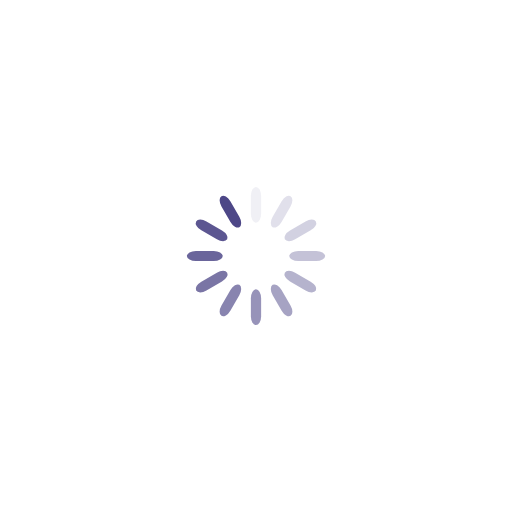
t = 0.00 s
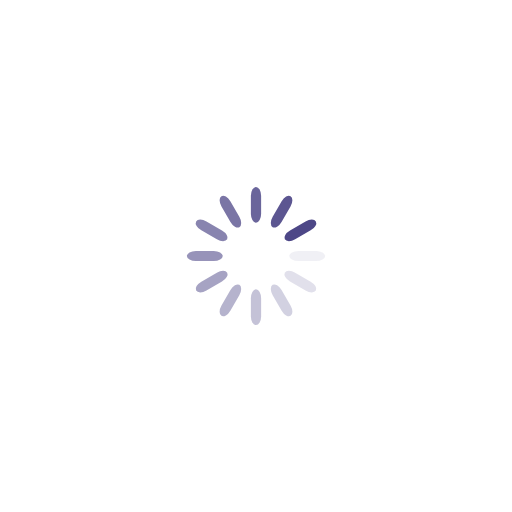
t = 0.25 s
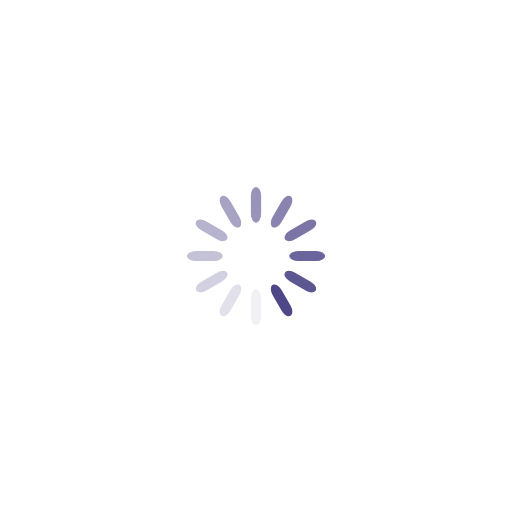
t = 0.50 s
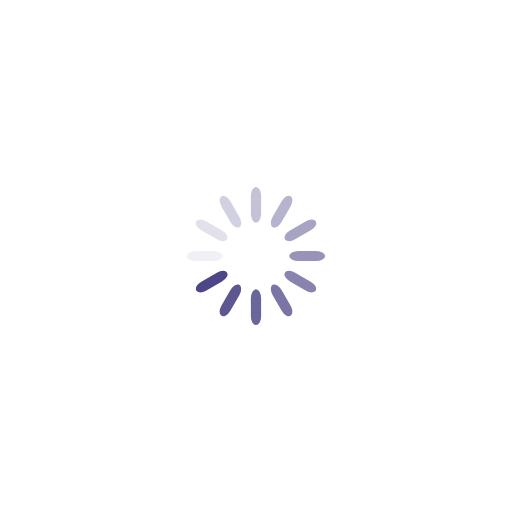
t = 0.75 s

The animated SVG that drew these frames (rendered in a browser with its animation timeline set to each time). Animation: 12 SMIL elements (animate=12); one cycle of 1.00 s, repeats indefinitely.

<?xml version="1.0" encoding="utf-8"?>
<svg xmlns="http://www.w3.org/2000/svg" xmlns:xlink="http://www.w3.org/1999/xlink" style="margin: auto; background: rgb(255, 255, 255); display: block; shape-rendering: auto;" width="163px" height="163px" viewBox="0 0 100 100" preserveAspectRatio="xMidYMid">
<g transform="rotate(0 50 50)">
  <rect x="49" y="36.5" rx="1" ry="1.75" width="2" height="7" fill="#4d4787">
    <animate attributeName="opacity" values="1;0" keyTimes="0;1" dur="1s" begin="-0.9166666666666666s" repeatCount="indefinite"></animate>
  </rect>
</g><g transform="rotate(30 50 50)">
  <rect x="49" y="36.5" rx="1" ry="1.75" width="2" height="7" fill="#4d4787">
    <animate attributeName="opacity" values="1;0" keyTimes="0;1" dur="1s" begin="-0.8333333333333334s" repeatCount="indefinite"></animate>
  </rect>
</g><g transform="rotate(60 50 50)">
  <rect x="49" y="36.5" rx="1" ry="1.75" width="2" height="7" fill="#4d4787">
    <animate attributeName="opacity" values="1;0" keyTimes="0;1" dur="1s" begin="-0.75s" repeatCount="indefinite"></animate>
  </rect>
</g><g transform="rotate(90 50 50)">
  <rect x="49" y="36.5" rx="1" ry="1.75" width="2" height="7" fill="#4d4787">
    <animate attributeName="opacity" values="1;0" keyTimes="0;1" dur="1s" begin="-0.6666666666666666s" repeatCount="indefinite"></animate>
  </rect>
</g><g transform="rotate(120 50 50)">
  <rect x="49" y="36.5" rx="1" ry="1.75" width="2" height="7" fill="#4d4787">
    <animate attributeName="opacity" values="1;0" keyTimes="0;1" dur="1s" begin="-0.5833333333333334s" repeatCount="indefinite"></animate>
  </rect>
</g><g transform="rotate(150 50 50)">
  <rect x="49" y="36.5" rx="1" ry="1.75" width="2" height="7" fill="#4d4787">
    <animate attributeName="opacity" values="1;0" keyTimes="0;1" dur="1s" begin="-0.5s" repeatCount="indefinite"></animate>
  </rect>
</g><g transform="rotate(180 50 50)">
  <rect x="49" y="36.5" rx="1" ry="1.75" width="2" height="7" fill="#4d4787">
    <animate attributeName="opacity" values="1;0" keyTimes="0;1" dur="1s" begin="-0.4166666666666667s" repeatCount="indefinite"></animate>
  </rect>
</g><g transform="rotate(210 50 50)">
  <rect x="49" y="36.5" rx="1" ry="1.75" width="2" height="7" fill="#4d4787">
    <animate attributeName="opacity" values="1;0" keyTimes="0;1" dur="1s" begin="-0.3333333333333333s" repeatCount="indefinite"></animate>
  </rect>
</g><g transform="rotate(240 50 50)">
  <rect x="49" y="36.5" rx="1" ry="1.75" width="2" height="7" fill="#4d4787">
    <animate attributeName="opacity" values="1;0" keyTimes="0;1" dur="1s" begin="-0.25s" repeatCount="indefinite"></animate>
  </rect>
</g><g transform="rotate(270 50 50)">
  <rect x="49" y="36.5" rx="1" ry="1.75" width="2" height="7" fill="#4d4787">
    <animate attributeName="opacity" values="1;0" keyTimes="0;1" dur="1s" begin="-0.16666666666666666s" repeatCount="indefinite"></animate>
  </rect>
</g><g transform="rotate(300 50 50)">
  <rect x="49" y="36.5" rx="1" ry="1.75" width="2" height="7" fill="#4d4787">
    <animate attributeName="opacity" values="1;0" keyTimes="0;1" dur="1s" begin="-0.08333333333333333s" repeatCount="indefinite"></animate>
  </rect>
</g><g transform="rotate(330 50 50)">
  <rect x="49" y="36.5" rx="1" ry="1.75" width="2" height="7" fill="#4d4787">
    <animate attributeName="opacity" values="1;0" keyTimes="0;1" dur="1s" begin="0s" repeatCount="indefinite"></animate>
  </rect>
</g>
<!-- [ldio] generated by https://loading.io/ --></svg>